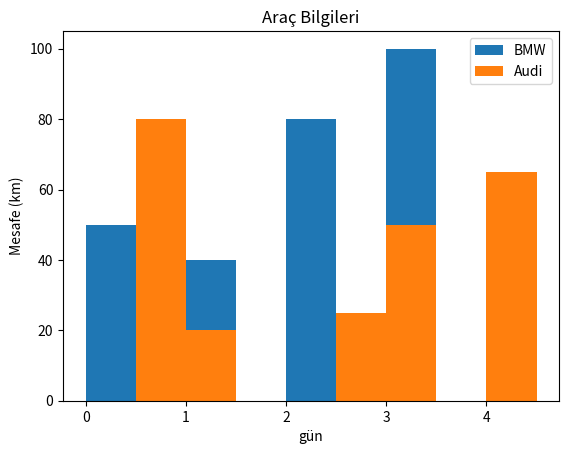

This chart was generated by the following Python code:
import matplotlib.pyplot as plt
import numpy as np


plt.bar([0.25,1.25,2.25,3.25,4.25],[50,40,80,100,65],label="BMW",width=0.5)
plt.bar([0.75,1.25,2.75,3.25,4.25],[80,20,25,50,65],label="Audi",width=0.5)

plt.legend()
plt.xlabel("gün")
plt.ylabel("Mesafe (km)")
plt.title("Araç Bilgileri")

plt.show()